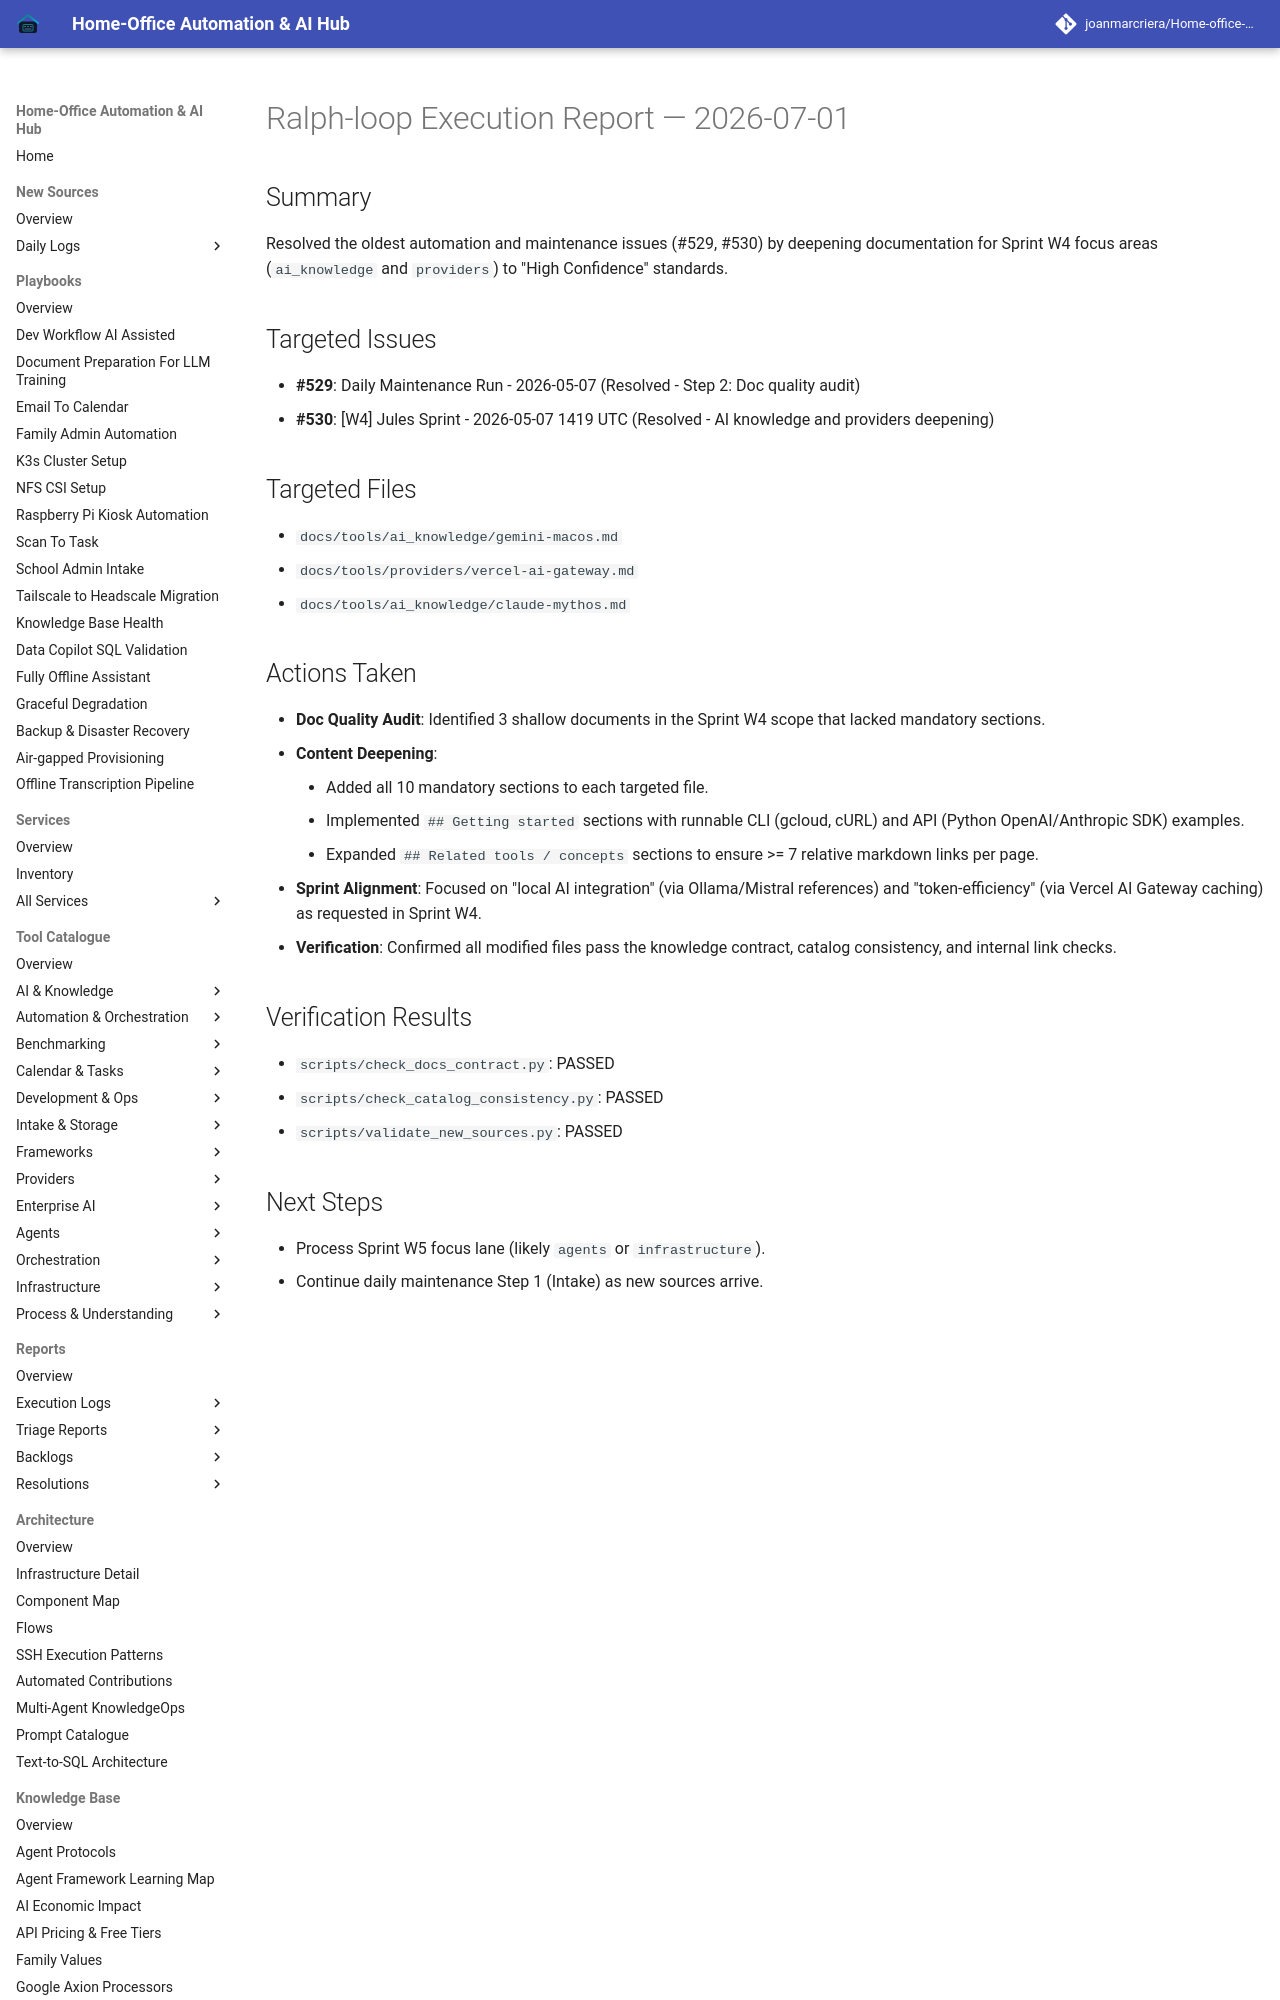

repository: joanmarcriera/Home-office-automations · page: reports/ralph-loop-execution-2026-07-01/index.html · generator: mkdocs

# Ralph-loop Execution Report — 2026-07-01

## Summary
Resolved the oldest automation and maintenance issues (#529, #530) by deepening documentation for Sprint W4 focus areas (`ai_knowledge` and `providers`) to "High Confidence" standards.

## Targeted Issues
- **#529**: Daily Maintenance Run - 2026-05-07 (Resolved - Step 2: Doc quality audit)
- **#530**: [W4] Jules Sprint - 2026-05-07 1419 UTC (Resolved - AI knowledge and providers deepening)

## Targeted Files
- `docs/tools/ai_knowledge/gemini-macos.md`
- `docs/tools/providers/vercel-ai-gateway.md`
- `docs/tools/ai_knowledge/claude-mythos.md`
